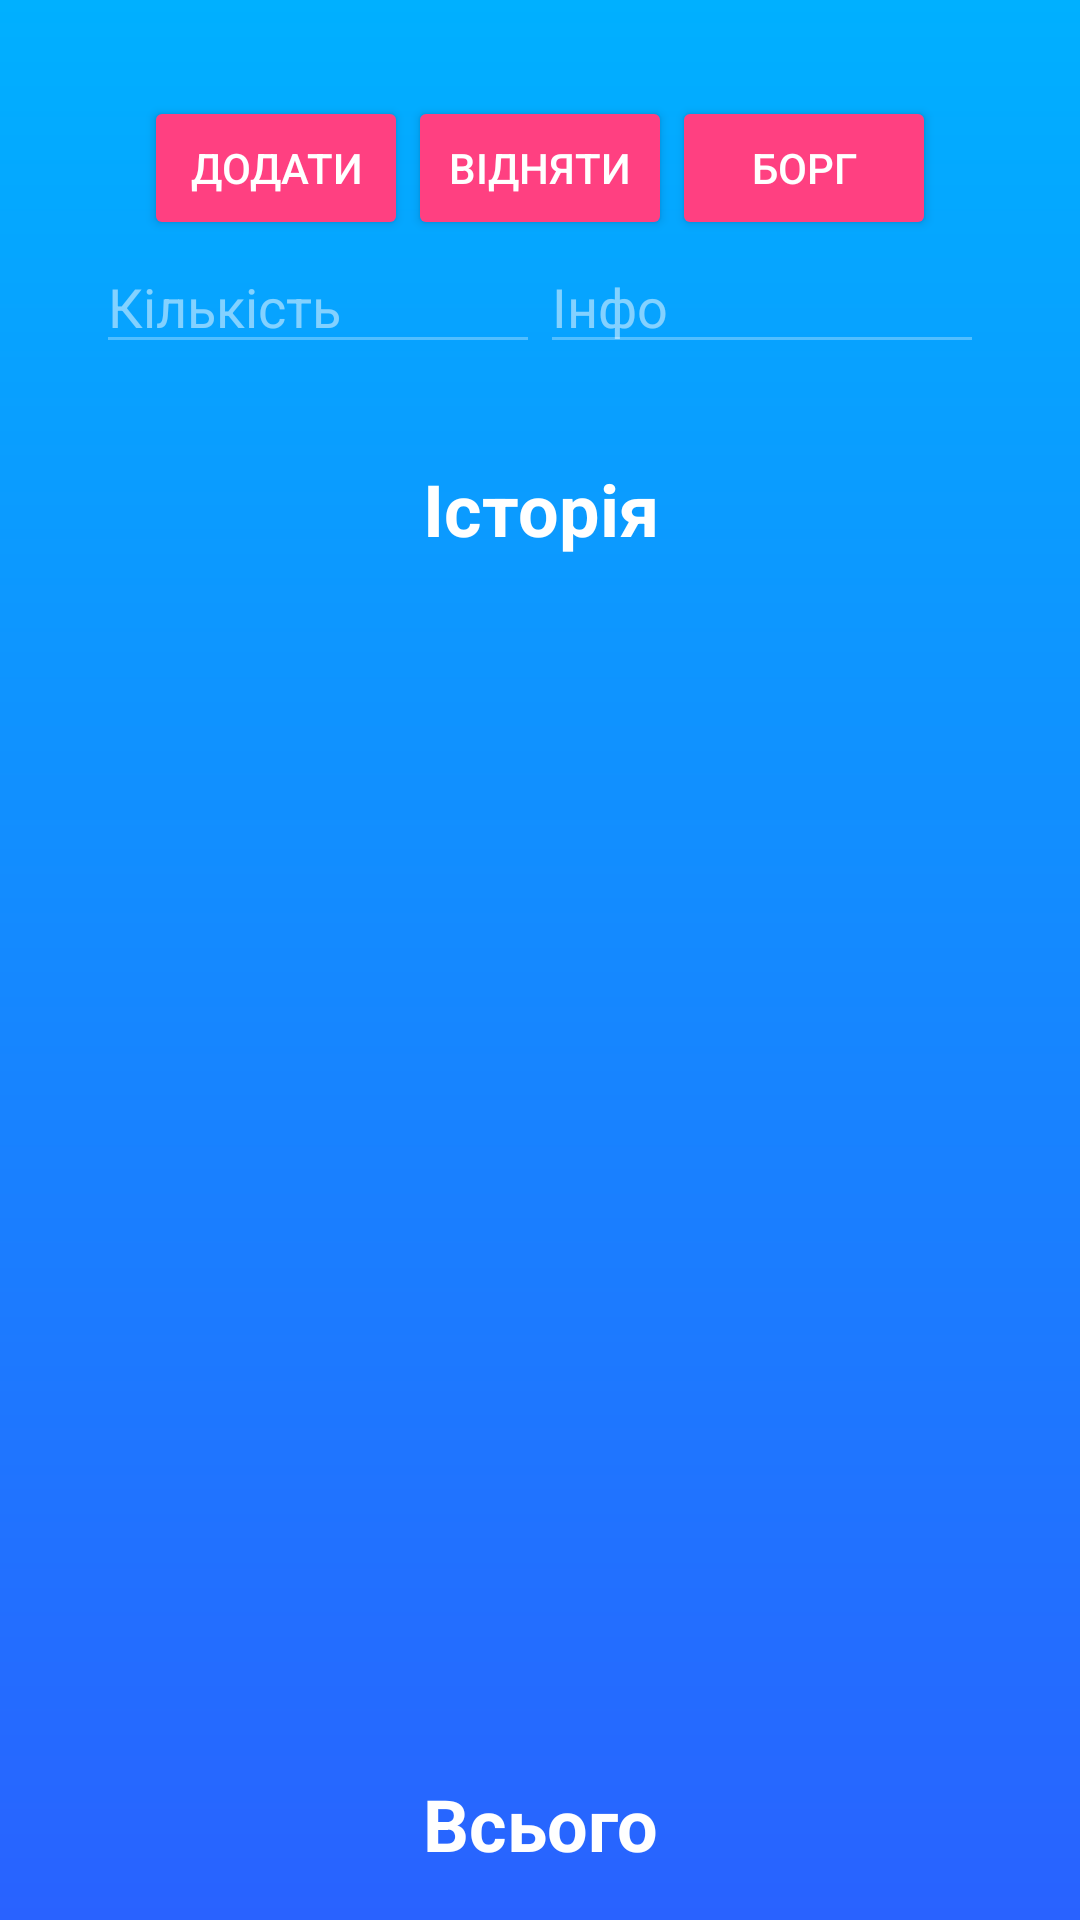

Reconstruct the res/layout file that produces this screen, plus the resources it refers to.
<!-- AndroidManifest.xml: application theme Theme.ShareTextBetweenDevices -->
<!-- res/layout/my_bank_list_activity.xml -->
<?xml version="1.0" encoding="utf-8"?>
<LinearLayout xmlns:android="http://schemas.android.com/apk/res/android"
    xmlns:tools="http://schemas.android.com/tools"
    android:layout_width="match_parent"
    android:layout_height="match_parent"
    android:orientation="vertical"
    android:padding="16dp"
    android:background="@drawable/gradient_background"
    tools:context=".MainActivity">

    <LinearLayout
        android:layout_width="match_parent"
        android:layout_height="wrap_content"
        android:orientation="vertical"
        android:background="@drawable/rounded_rectangle_background"
        android:padding="16dp"
        android:elevation="4dp">

        <LinearLayout
            android:layout_width="match_parent"
            android:layout_height="wrap_content"
            android:orientation="horizontal"
            android:gravity="center_horizontal">

            <Button
                android:id="@+id/bank_add_button"
                android:layout_width="wrap_content"
                android:layout_height="wrap_content"
                android:text="@string/add"
                android:backgroundTint="@color/accent"
                android:textColor="#FFFFFF" />

            <Button
                android:id="@+id/bank_subtract_button"
                android:layout_width="wrap_content"
                android:layout_height="wrap_content"
                android:text="@string/rest"
                android:backgroundTint="@color/accent"
                android:textColor="#FFFFFF" />

            <Button
                android:id="@+id/bank_borrow_button"
                android:layout_width="wrap_content"
                android:layout_height="wrap_content"
                android:text="Борг"
                android:backgroundTint="@color/accent"
                android:textColor="#FFFFFF" />
        </LinearLayout>

        <LinearLayout
            android:layout_width="match_parent"
            android:layout_height="wrap_content"
            android:orientation="horizontal">

            <EditText
                android:id="@+id/bank_input_edit_text"
                android:layout_width="0dp"
                android:layout_height="wrap_content"
                android:layout_weight="1"
                android:hint="@string/cuantity"
                android:textColorHint="#80FFFFFF"
                android:textColor="#FFFFFF"
                android:backgroundTint="#4DFFFFFF" />

            <EditText
                android:id="@+id/bank_input_info_edit_text"
                android:layout_width="0dp"
                android:layout_height="wrap_content"
                android:layout_weight="1"
                android:hint="@string/info"
                android:textColorHint="#80FFFFFF"
                android:textColor="#FFFFFF"
                android:backgroundTint="#4DFFFFFF" />

        </LinearLayout>

    </LinearLayout>

    <TextView
        android:id="@+id/textView"
        android:layout_width="match_parent"
        android:layout_height="wrap_content"
        android:text="@string/history"
        android:textSize="24sp"
        android:textColor="@color/primary_text"
        android:textStyle="bold"
        android:gravity="center"
        android:layout_marginTop="16dp" />

    <ScrollView
        android:layout_height="0dp"
        android:layout_weight="1"
        android:layout_marginTop="16dp"
        android:layout_width="match_parent">

        <LinearLayout
            android:id="@+id/bank_string_list"
            android:layout_width="match_parent"
            android:layout_height="wrap_content"
            android:orientation="vertical">
        </LinearLayout>
    </ScrollView>

    <TextView
        android:id="@+id/bank_total_sum"
        android:layout_width="match_parent"
        android:layout_height="wrap_content"
        android:text="@string/total"
        android:textSize="24sp"
        android:textColor="@color/primary_text"
        android:textStyle="bold"
        android:gravity="center"
        android:layout_marginTop="16dp" />

</LinearLayout>
<!-- resources referenced by this layout -->
<resources>
  <color name="accent">#FF4081</color>
  <color name="primary_text">#FFFFFF</color>
  <!-- drawable gradient_background (drawable) -->
  <?xml version="1.0" encoding="utf-8"?>
  <shape xmlns:android="http://schemas.android.com/apk/res/android"
      android:shape="rectangle">
      <gradient
          android:angle="90"
          android:startColor="@color/gradient_start"
          android:endColor="@color/gradient_end" />
  </shape>
  <string name="add">Додати</string>
  <string name="cuantity">Кількість</string>
  <string name="history">Iсторія</string>
  <string name="info">Інфо</string>
  <string name="rest">Відняти</string>
  <string name="total">Всього</string>
  <style name="Theme.ShareTextBetweenDevices" parent="android:Theme.Material.Light.NoActionBar" />
  <color name="gradient_start">#2962FF</color>
  <color name="gradient_end">#00B0FF</color>
</resources>
